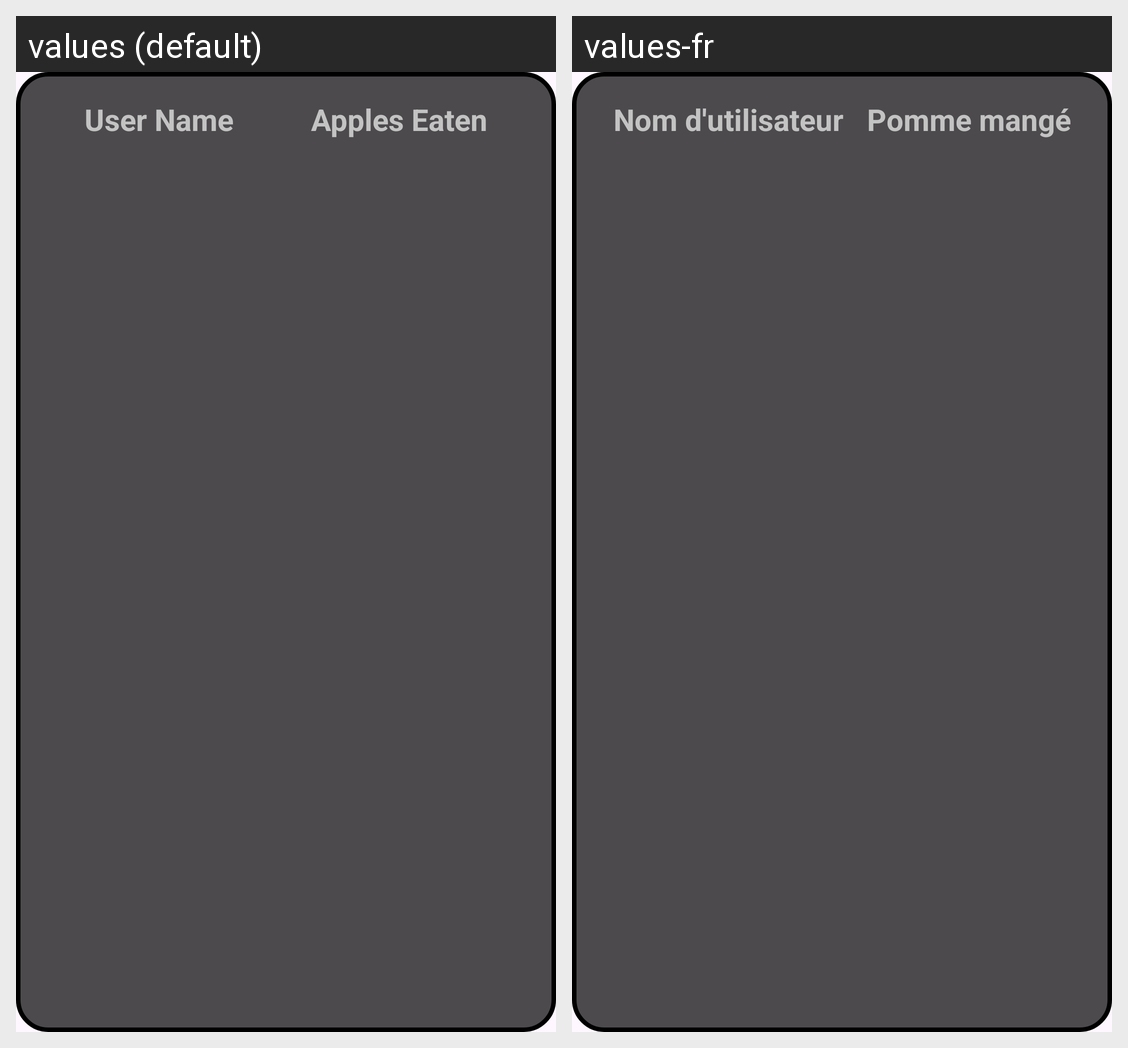

Locale-by-locale string values for the Android screen shown in this grid:
Android screen res/layout/fragment_score.xml rendered under 2 locales, left to right: values (default), values-fr. Device: Nexus 5 (rendered at 1080×1920; each locale shown at half size, 540×960, under a caption strip naming it); theme Theme.SnakeGame.
Strings drawn on this screen, with the default value and each locale's value (text and hints the layout hard-codes, and strings that could not be matched under every locale, appear in the picture but are not listed):

table_name
  values: User Name
  values-fr: Nom d'utilisateur

table_apple
  values: Apples Eaten
  values-fr: Pomme mangé
